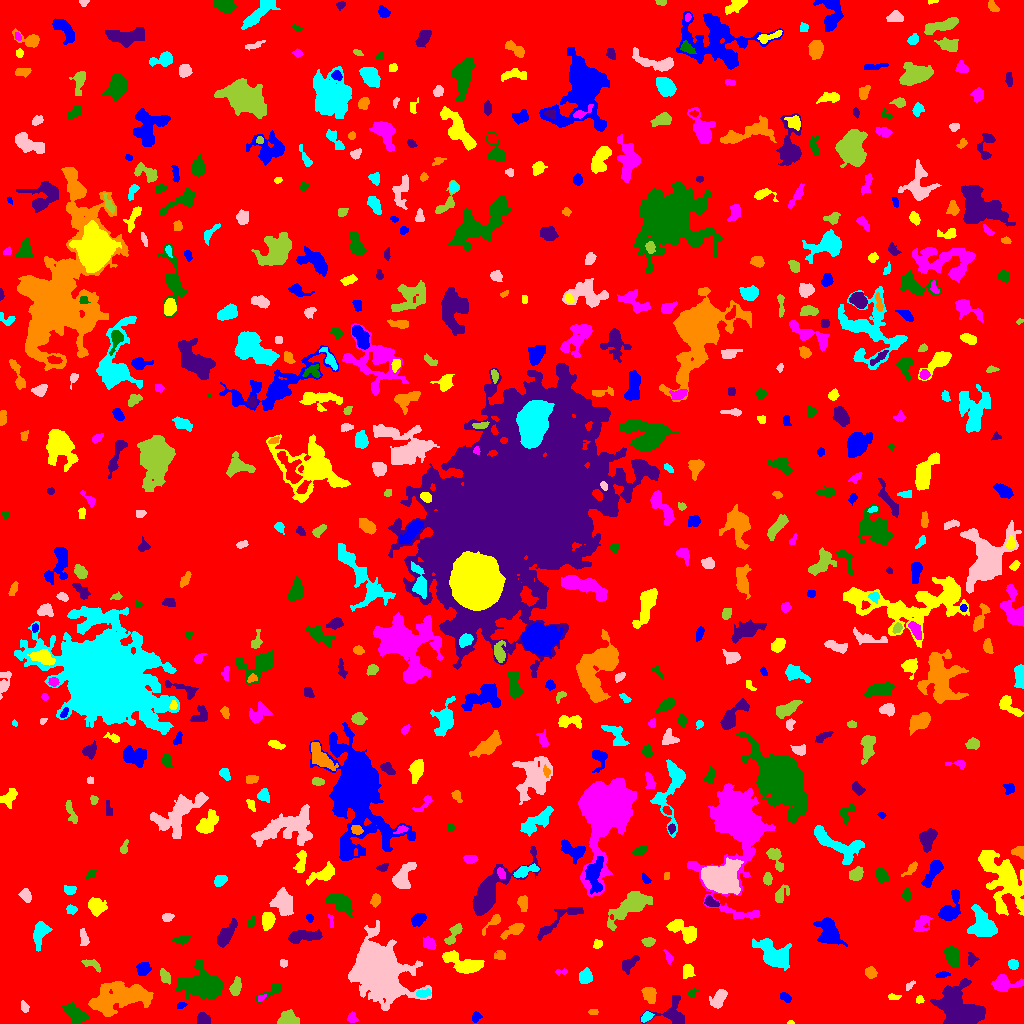

Source data for this figure (header and first rows):
ID, X, Y, A, B, theta, total_flux, mu_max, mu_median, mu_mean, R_fwhm, R_e, R10, R90, x_start, x_end, y_start, y_end, area, greylevel
0, 518.7, 515, 297.8, 290.8, 0.3935, 1316952, 10.0, 1.0, 1.624, 101.4, 232.2, 87.06, 380, 0, 1023, 0, 1023, 810999, 1.624
1, 475.6, 6.225, 2.63, 2.137, 1.12, 231.0, 5.0, 3.0, 2.718, 3.785, 2.932, 1.128, 4.514, 472, 482, 1, 12, 85, 5.718
2, 790.8, 0.913, 1.685, 0.9282, 0.01434, 46.0, 4.0, 2.0, 1.769, 2.111, 1.493, 0.5642, 2.459, 787, 794, 0, 3, 26, 5.769
3, 352.1, 5.506, 2.465, 2.119, -1.536, 172.0, 5.0, 2.0, 1.849, 2.877, 2.764, 0.9772, 4.478, 347, 358, 1, 12, 93, 5.849
4, 75.46, 9.571, 6.076, 3.162, -0.6688, 585.0, 5.0, 2.0, 1.828, 5.698, 5.323, 2.034, 8.425, 62, 88, 0, 21, 320, 5.828
5, 203, 4.825, 3.206, 2.796, -0.2299, 308.0, 4.0, 2.0, 2.139, 5.499, 3.7, 1.493, 5.971, 197, 210, 0, 11, 144, 7.139
6, 593.4, 11.5, 2.417, 1.36, 2.279435342774659e-13, 90.0, 3.0, 2.0, 1.607, 3.09, 2.394, 0.7979, 3.656, 588, 598, 9, 14, 56, 5.607
7, 646.5, 6.724, 3.031, 1.932, 0.6645, 315.0, 7.0, 3.0, 3.119, 3.7, 3.09, 1.262, 4.82, 641, 654, 1, 12, 101, 8.119
8, 24.49, 16.44, 3.051, 1.771, -1.189, 155.0, 4.0, 2.0, 1.89, 4.184, 3.038, 0.9772, 4.549, 21, 29, 11, 23, 82, 5.89
9, 287, 4.616, 3.964, 3.014, 0.3041, 1043, 13.0, 4.0, 4.364, 4.549, 4.184, 1.596, 6.77, 277, 299, 0, 14, 239, 8.364
10, 1011, 8.472, 5.452, 2.271, -0.8179, 453.0, 4.0, 3.0, 2.649, 6.887, 4.442, 1.871, 6.58, 1004, 1020, 0, 18, 171, 5.649
11, 181.2, 18.07, 2.011, 1.227, 0.2279, 61.0, 3.0, 1.0, 1.052, 2.585, 2.034, 0.7979, 3.09, 177, 187, 15, 21, 58, 7.052
12, 919.5, 23.96, 1.665, 1.383, 0.6809, 55.0, 3.0, 1.0, 0.9483, 2.185, 1.871, 0.5642, 3.09, 916, 924, 20, 28, 58, 5.948
13, 261.3, 25.53, 2.362, 1.349, 0.667, 111.0, 4.0, 2.0, 2.22, 3.338, 2.257, 0.7979, 3.432, 258, 266, 22, 29, 50, 8.22
14, 272.5, 32.79, 7.29, 2.477, 0.555, 548.0, 6.0, 3.0, 3.114, 5.382, 3.989, 1.693, 6.58, 256, 281, 21, 40, 176, 6.114
15, 673.1, 9.016, 8.817, 7.509, -0.09464, 1221, 9.0, 2.0, 3.045, 4.787, 5.89, 2.111, 9.982, 640, 684, 0, 28, 401, 6.045
16, 649.6, 29.18, 3.712, 3.156, -1.138, 823.0, 9.0, 4.0, 4.178, 5.382, 4.406, 1.693, 6.77, 641, 656, 20, 36, 197, 7.178
17, 423.7, 30.07, 3.843, 1.882, 0.1271, 267.0, 5.0, 2.0, 2.363, 3.909, 3.385, 1.262, 5.202, 416, 431, 26, 35, 113, 8.363
18, 718.7, 25.2, 5.077, 2.634, 1.012, 620.0, 7.0, 3.0, 2.672, 4.787, 4.442, 1.693, 7.001, 709, 727, 15, 34, 232, 6.672
19, 235.4, 35.85, 3.85, 2.275, 1.361, 449.0, 7.0, 2.0, 2.657, 4.184, 3.7, 1.382, 5.836, 229, 241, 28, 47, 169, 6.657
20, 620, 25.6, 6.307, 2.566, 0.6621, 634.0, 6.0, 2.0, 2.383, 6.283, 4.886, 1.871, 7.506, 609, 630, 13, 35, 266, 6.383
21, 785.6, 25.75, 2.987, 1.864, -0.7597, 110.0, 3.0, 1.0, 1.17, 2.706, 2.821, 0.9772, 4.687, 780, 791, 21, 31, 94, 5.17
22, 893.6, 26.48, 3.341, 1.408, -0.04503, 121.0, 3.0, 2.0, 1.729, 3.656, 2.764, 1.128, 4.146, 888, 901, 24, 30, 70, 5.729
23, 1004, 40.2, 6.998, 3.593, -0.03686, 1127, 9.0, 3.0, 3.457, 5.232, 5.352, 2.034, 8.903, 991, 1023, 32, 49, 326, 6.457
24, 692.4, 30.44, 2.235, 1.534, 0.6422, 91.0, 4.0, 1.0, 1.422, 2.932, 2.257, 0.7979, 3.613, 688, 698, 26, 35, 64, 6.422
25, 960.2, 12.64, 11.17, 8.026, -0.6278, 9558, 24.0, 5.0, 7.347, 9.474, 9.624, 3.656, 16.77, 930, 985, 0, 45, 1301, 10.35
26, 115.4, 25.32, 15.2, 6.247, 0.1983, 6525, 21.0, 4.0, 5.058, 5.836, 10.23, 3.338, 17.28, 88, 153, 7, 42, 1290, 8.058
27, 585.4, 46.38, 3.345, 2.818, 1.041, 465.0, 6.0, 3.0, 2.583, 5.47, 3.949, 1.596, 6.077, 579, 592, 40, 56, 180, 6.583
28, 910, 38.16, 3.02, 1.307, 0.7575, 108.0, 4.0, 1.5, 1.742, 3.141, 2.257, 0.7979, 3.827, 906, 915, 33, 43, 62, 5.742
29, 164.9, 46.95, 3.7, 2.134, -1.128, 294.0, 5.0, 2.0, 2.244, 3.827, 3.478, 1.262, 5.528, 160, 170, 39, 55, 131, 6.244
30, 755.6, 45.41, 2.267, 1.291, -0.03861, 63.0, 2.0, 1.0, 1.26, 3.523, 2.185, 0.9772, 3.192, 752, 760, 42, 48, 50, 5.26
31, 942.7, 48.68, 3.588, 1.285, 0.1247, 107.0, 3.0, 1.0, 1.354, 2.985, 2.585, 0.9772, 4.297, 935, 950, 46, 52, 79, 5.354
32, 687.4, 52.85, 3.362, 2.273, 1.351, 410.0, 8.0, 3.0, 2.828, 4.184, 3.478, 1.262, 5.47, 683, 695, 45, 59, 145, 6.828
33, 561.0, 51.48, 3.434, 1.46, 0.03913, 98.0, 3.0, 1.0, 1.556, 3.09, 2.459, 0.9772, 3.909, 555, 567, 48, 55, 63, 5.556
34, 201.7, 38.88, 11.35, 6.544, -0.09868, 4646, 13.0, 4.0, 4.555, 8.137, 9.788, 3.613, 15.46, 175, 223, 24, 64, 1020, 7.555
35, 629.5, 59.61, 5.852, 2.755, 0.784, 547.0, 6.0, 3.0, 2.941, 6.05, 4.618, 1.784, 6.956, 622, 639, 49, 68, 186, 5.941
36, 871.4, 51.05, 2.687, 2.388, -0.7974, 285.0, 6.0, 2.0, 2.336, 4.184, 3.192, 1.262, 4.918, 865, 877, 45, 57, 122, 6.336
37, 1013, 59.23, 2.616, 2.348, -1.113, 256.0, 4.0, 2.5, 2.612, 4.983, 3.141, 1.382, 4.853, 1008, 1018, 54, 64, 98, 6.612
38, 283.5, 60.27, 2.025, 1.715, 0.0, 134.0, 4.0, 2.0, 2.233, 3.742, 2.459, 0.9772, 3.656, 280, 287, 56, 64, 60, 6.233
39, 92.61, 59.08, 5.243, 2.17, -0.4367, 288.0, 5.0, 2.0, 2.149, 3.7, 3.656, 1.382, 5.754, 81, 100, 51, 64, 134, 6.149
40, 823.2, 61.49, 4.57, 2.146, -0.5508, 270.0, 4.0, 2.0, 1.656, 5.202, 3.949, 1.382, 6.206, 813, 832, 56, 68, 163, 5.656
41, 142.5, 54.01, 3.254, 2.762, 0.8574, 590.0, 9.0, 3.0, 3.533, 4.297, 3.785, 1.493, 5.944, 136, 151, 48, 61, 167, 7.533
42, 463.3, 59.93, 10.26, 4.033, -0.3255, 2166, 10.0, 4.0, 4.206, 8.234, 7.047, 2.764, 11.03, 442, 484, 50, 73, 515, 7.206
43, 668.6, 66.08, 3.606, 1.631, -1.131, 184.0, 5.0, 2.0, 2.272, 2.764, 2.877, 0.9772, 4.478, 663, 673, 59, 74, 81, 5.272
44, 952.6, 66.55, 4.983, 2.894, -1.067, 800.0, 7.0, 3.0, 2.974, 5.698, 4.853, 1.954, 7.674, 944, 959, 56, 77, 269, 6.974
45, 971.9, 64.38, 2.823, 2.196, 1.337, 188.0, 5.0, 1.5, 1.808, 2.821, 2.764, 0.9772, 4.82, 968, 979, 57, 71, 104, 5.808
46, 500.1, 67.93, 2.663, 2.246, -0.1761, 169.0, 4.0, 1.0, 1.657, 3.568, 2.877, 1.128, 5.046, 494, 505, 64, 73, 102, 5.657
47, 774.4, 69.3, 9.677, 5.514, -0.5688, 1792, 8.0, 2.0, 2.624, 7.695, 7.464, 2.764, 12.09, 752, 791, 53, 85, 683, 6.624
48, 377.9, 54.04, 12.73, 9.563, -1.043, 43343, 67.0, 7.0, 14.39, 11.79, 12.22, 4.687, 22.18, 348, 431, 13, 103, 3013, 17.39
49, 648.2, 81.57, 2.754, 1.962, 0.01917, 285.0, 7.0, 2.0, 2.689, 3.29, 2.932, 1.128, 4.687, 641, 655, 77, 86, 106, 6.689
50, 16.05, 83.15, 3.436, 2.102, 0.5962, 123.0, 3.0, 1.0, 1.281, 3.241, 2.877, 1.128, 4.687, 6, 20, 78, 88, 96, 6.281
51, 828.6, 91.44, 6.283, 4.306, -1.227, 1883, 11.0, 3.0, 3.758, 6.58, 5.917, 2.394, 9.837, 813, 847, 77, 106, 501, 7.758
52, 597.6, 79.09, 2.16, 1.899, 0.9519, 151.0, 4.0, 2.0, 1.961, 3.785, 2.585, 0.9772, 4.068, 593, 602, 75, 84, 77, 5.961
53, 428.9, 79.86, 3.241, 2.347, -0.5297, 321.0, 5.0, 2.0, 2.261, 4.478, 3.523, 1.382, 5.441, 423, 436, 74, 87, 142, 6.261
54, 182.1, 83.67, 3.701, 1.762, 0.2304, 240.0, 6.0, 2.0, 2.034, 3.7, 3.192, 1.128, 5.015, 172, 190, 79, 88, 118, 6.034
55, 302.4, 87.11, 8.682, 2.666, 0.1162, 1012, 8.0, 3.0, 2.994, 6.408, 5.585, 2.034, 8.612, 288, 322, 80, 94, 338, 6.994
56, 513.9, 93.91, 5.925, 2.178, 0.4935, 380.0, 5.0, 2.0, 1.818, 4.068, 4.029, 1.493, 6.555, 500, 524, 84, 100, 209, 5.818
57, 40.6, 91.89, 6.038, 3.293, 1.252, 1269, 11.0, 3.0, 4.23, 5.67, 5.046, 2.034, 8.33, 33, 52, 72, 102, 300, 7.23
58, 83.81, 85.31, 4.271, 1.911, -1.367, 234.0, 3.0, 2.0, 1.843, 4.82, 3.478, 1.493, 5.557, 80, 89, 78, 95, 127, 5.843
59, 453.7, 89.68, 6.557, 2.083, 1.011, 384.0, 7.0, 2.0, 2.0, 2.932, 3.989, 1.382, 6.408, 444, 462, 79, 100, 192, 6.0
... 593 more rows
